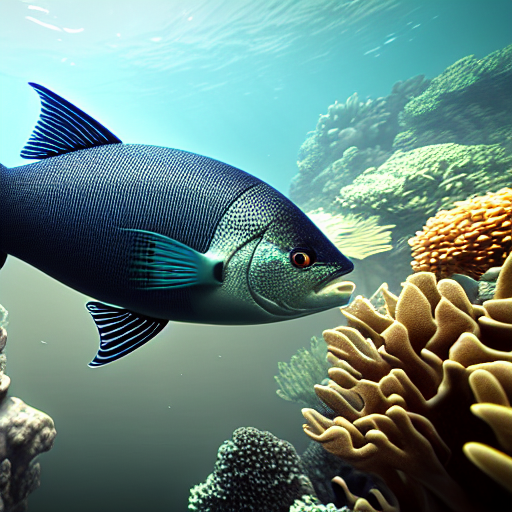
Generation parameters embedded in this image by AUTOMATIC1111 Stable Diffusion web UI or a fork of it (Forge, ...) (PNG 'parameters' text chunk):
masterpiece, best quality, an underwater "full-frame close-up photo of a fish", ("panoramic shot") black background, trending on ArtStation, hyperdetailed, sharp focus, 8k, octane render, modern anime, cyberpunk, sci-fi, fantasy, eerie, avengers, masterpiece, detailed, 8k, trending on ArtStation
Negative prompt: framed, frames, collage, three legs, lowres, bad anatomy, bad hands, text, error, missing fingers, extra digit, fewer digits, cropped, worst quality, low quality, normal quality, jpeg artifacts, signature, watermark, username, blurry, artist name, cropped headshot, colored photo, colored photo, using old photograph, using old photograph
Steps: 60, Sampler: DPM++ 2M Karras, CFG scale: 10, Seed: 3780875072, Size: 512x512, Model hash: 44bf0551